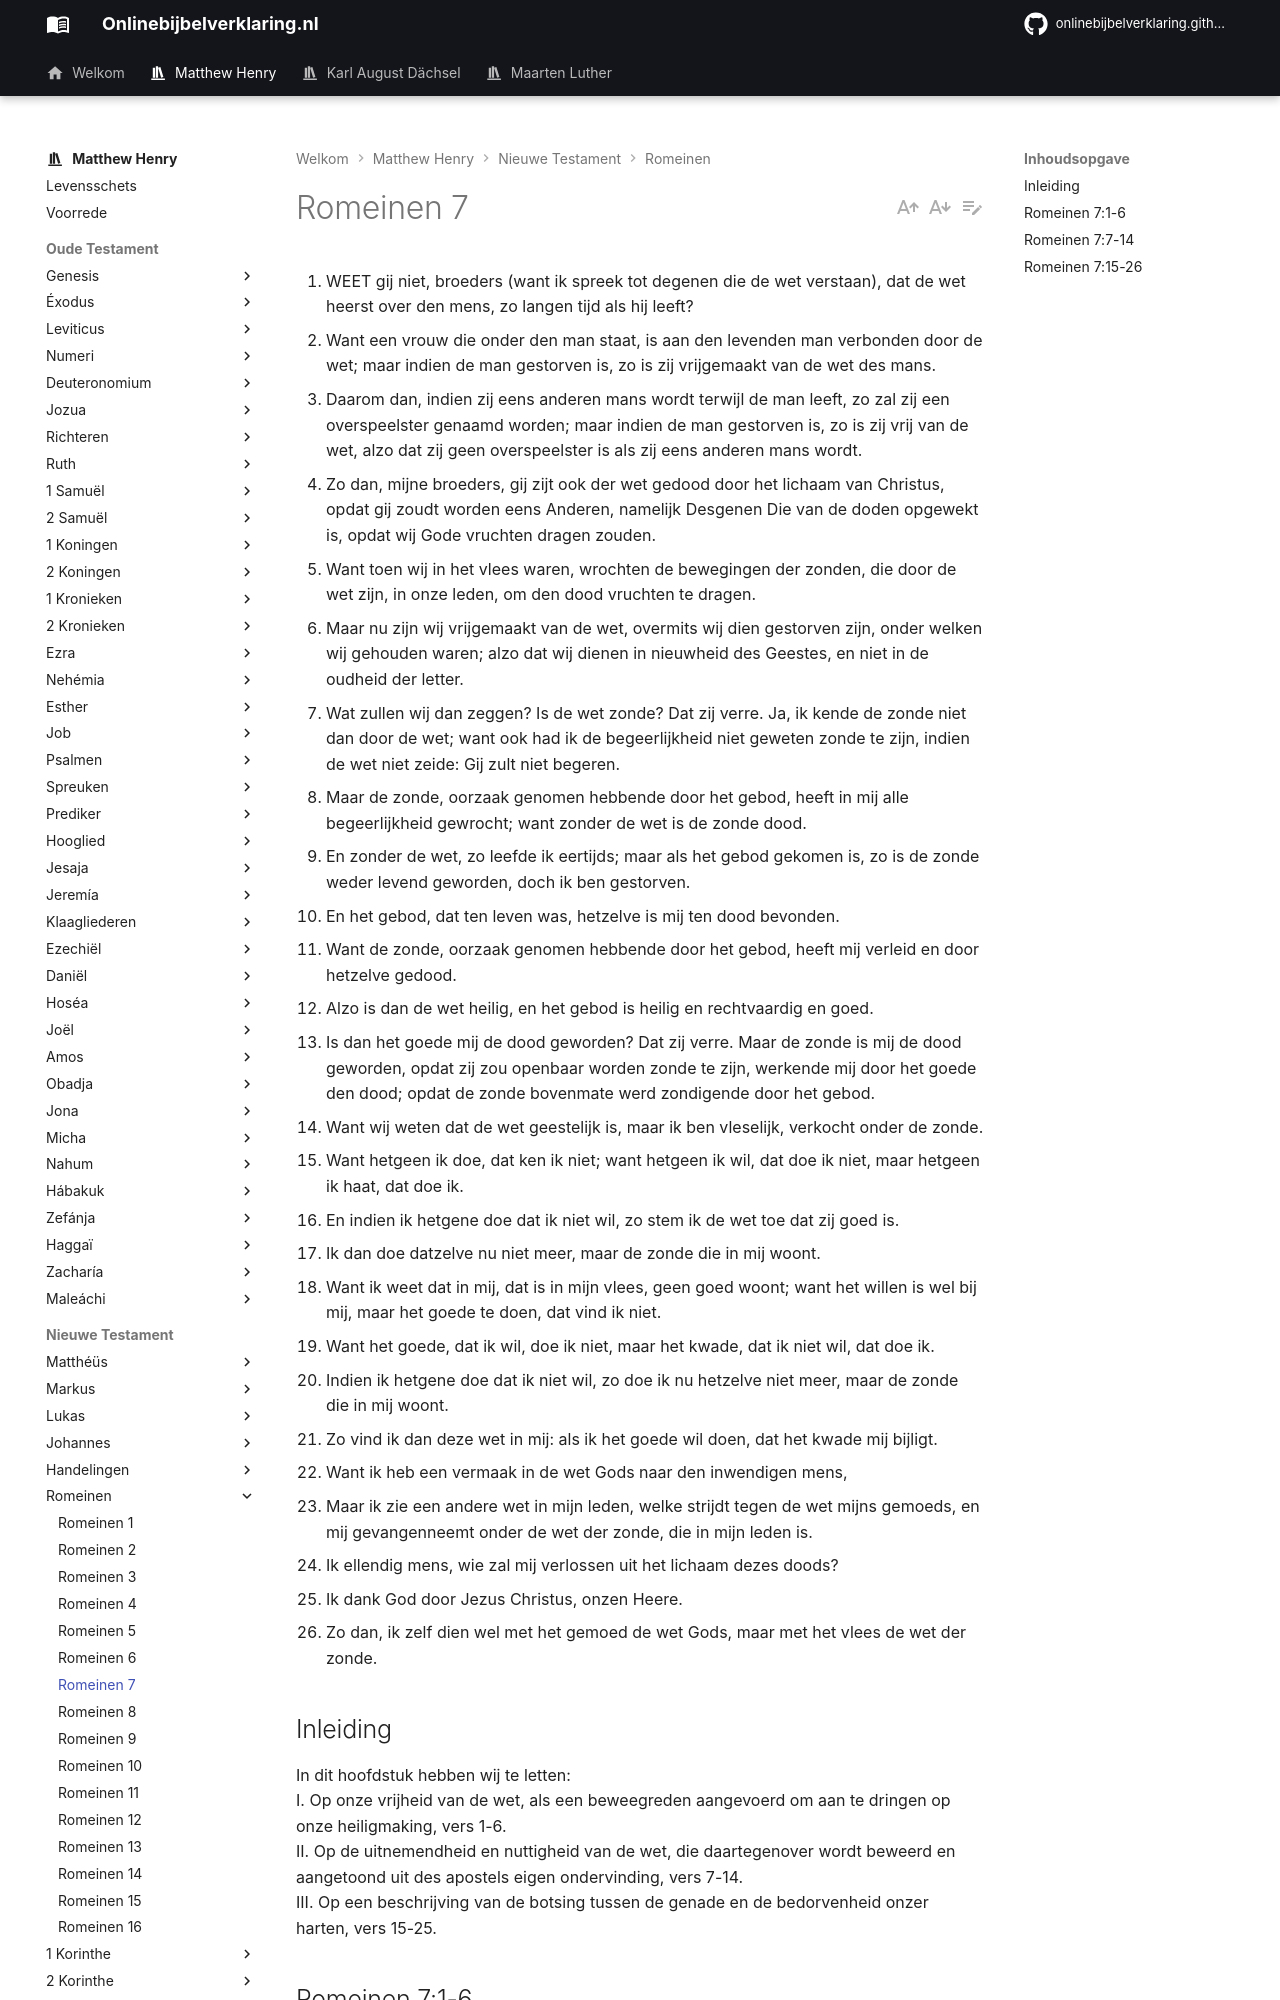

repository: onlinebijbelverklaring/dev-preview · page: matthewhenry/Romeinen/Romeinen7/index.html · generator: mkdocs

1. WEET gij niet, broeders (want ik spreek tot degenen die de wet verstaan), dat de wet heerst over den mens, zo langen tijd als hij leeft?
2. Want een vrouw die onder den man staat, is aan den levenden man verbonden door de wet; maar indien de man gestorven is, zo is zij vrijgemaakt van de wet des mans.
3. Daarom dan, indien zij eens anderen mans wordt terwijl de man leeft, zo zal zij een overspeelster genaamd worden; maar indien de man gestorven is, zo is zij vrij van de wet, alzo dat zij geen overspeelster is als zij eens anderen mans wordt.
4. Zo dan, mijne broeders, gij zijt ook der wet gedood door het lichaam van Christus, opdat gij zoudt worden eens Anderen, namelijk Desgenen Die van de doden opgewekt is, opdat wij Gode vruchten dragen zouden.
5. Want toen wij in het vlees waren, wrochten de bewegingen der zonden, die door de wet zijn, in onze leden, om den dood vruchten te dragen.
6. Maar nu zijn wij vrijgemaakt van de wet, overmits wij dien gestorven zijn, onder welken wij gehouden waren; alzo dat wij dienen in nieuwheid des Geestes, en niet in de oudheid der letter.
7. Wat zullen wij dan zeggen? Is de wet zonde? Dat zij verre. Ja, ik kende de zonde niet dan door de wet; want ook had ik de begeerlijkheid niet geweten zonde te zijn, indien de wet niet zeide: Gij zult niet begeren.
8. Maar de zonde, oorzaak genomen hebbende door het gebod, heeft in mij alle begeerlijkheid gewrocht; want zonder de wet is de zonde dood.
9. En zonder de wet, zo leefde ik eertijds; maar als het gebod gekomen is, zo is de zonde weder levend geworden, doch ik ben gestorven.
10. En het gebod, dat ten leven was, hetzelve is mij ten dood bevonden.
11. Want de zonde, oorzaak genomen hebbende door het gebod, heeft mij verleid en door hetzelve gedood.
12. Alzo is dan de wet heilig, en het gebod is heilig en rechtvaardig en goed.
13. Is dan het goede mij de dood geworden? Dat zij verre. Maar de zonde is mij de dood geworden, opdat zij zou openbaar worden zonde te zijn, werkende mij door het goede den dood; opdat de zonde bovenmate werd zondigende door het gebod.
14. Want wij weten dat de wet geestelijk is, maar ik ben vleselijk, verkocht onder de zonde.
15. Want hetgeen ik doe, dat ken ik niet; want hetgeen ik wil, dat doe ik niet, maar hetgeen ik haat, dat doe ik.
16. En indien ik hetgene doe dat ik niet wil, zo stem ik de wet toe dat zij goed is.
17. Ik dan doe datzelve nu niet meer, maar de zonde die in mij woont.
18. Want ik weet dat in mij, dat is in mijn vlees, geen goed woont; want het willen is wel bij mij, maar het goede te doen, dat vind ik niet.
19. Want het goede, dat ik wil, doe ik niet, maar het kwade, dat ik niet wil, dat doe ik.
20. Indien ik hetgene doe dat ik niet wil, zo doe ik nu hetzelve niet meer, maar de zonde die in mij woont.
21. Zo vind ik dan deze wet in mij: als ik het goede wil doen, dat het kwade mij bijligt.
22. Want ik heb een vermaak in de wet Gods naar den inwendigen mens,
23. Maar ik zie een andere wet in mijn leden, welke strijdt tegen de wet mijns gemoeds, en mij gevangenneemt onder de wet der zonde, die in mijn leden is.
24. Ik ellendig mens, wie zal mij verlossen uit het lichaam dezes doods?
25. Ik dank God door Jezus Christus, onzen Heere.
26. Zo dan, ik zelf dien wel met het gemoed de wet Gods, maar met het vlees de wet der zonde.

## Inleiding

In dit hoofdstuk hebben wij te letten:  
I. Op onze vrijheid van de wet, als een beweegreden aangevoerd om aan te dringen op onze heiligmaking, vers 1-6.  
II. Op de uitnemendheid en nuttigheid van de wet, die daartegenover wordt beweerd en aangetoond uit des apostels eigen ondervinding, vers 7-14.   
III. Op een beschrijving van de botsing tussen de genade en de bedorvenheid onzer harten, vers 15-25.
